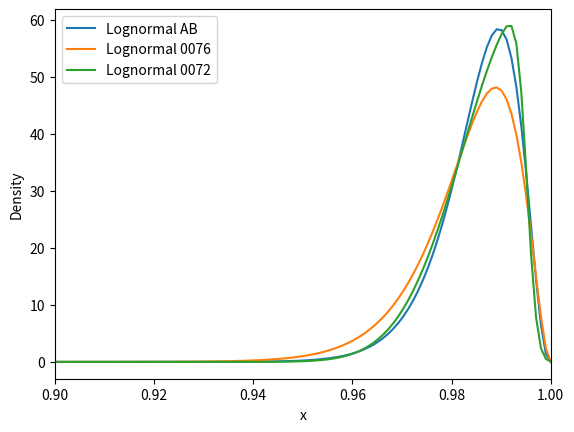

Here is the Python script that generated this plot:
import numpy as np
import matplotlib.pyplot as plt
from scipy.stats import betaprime,skewnorm

# パラメータを設定
a1 = 3.5744
b1 = 244.1206
a2 = 3.0001
b2 = 179

a3=-7.985
b3=0.9952
c3=0.0128

# X軸の範囲を設定
x = np.linspace(0.01, 1, 1000)

# 対数正規分布の確率密度関数を計算
y1 = betaprime.pdf(1-x, a1, b1)
y2 = betaprime.pdf(1-x, a2, b2)
y3 = skewnorm.pdf(x, a3, b3, c3)

# 対数正規分布をプロット
plt.plot(x, y1, label="Lognormal AB")
plt.plot(x, y2, label="Lognormal 0076")
plt.plot(x, y3, label="Lognormal 0072")
plt.xlabel("x")
plt.xlim(0.9,1.0)
plt.ylabel("Density")
plt.legend()
plt.show()
